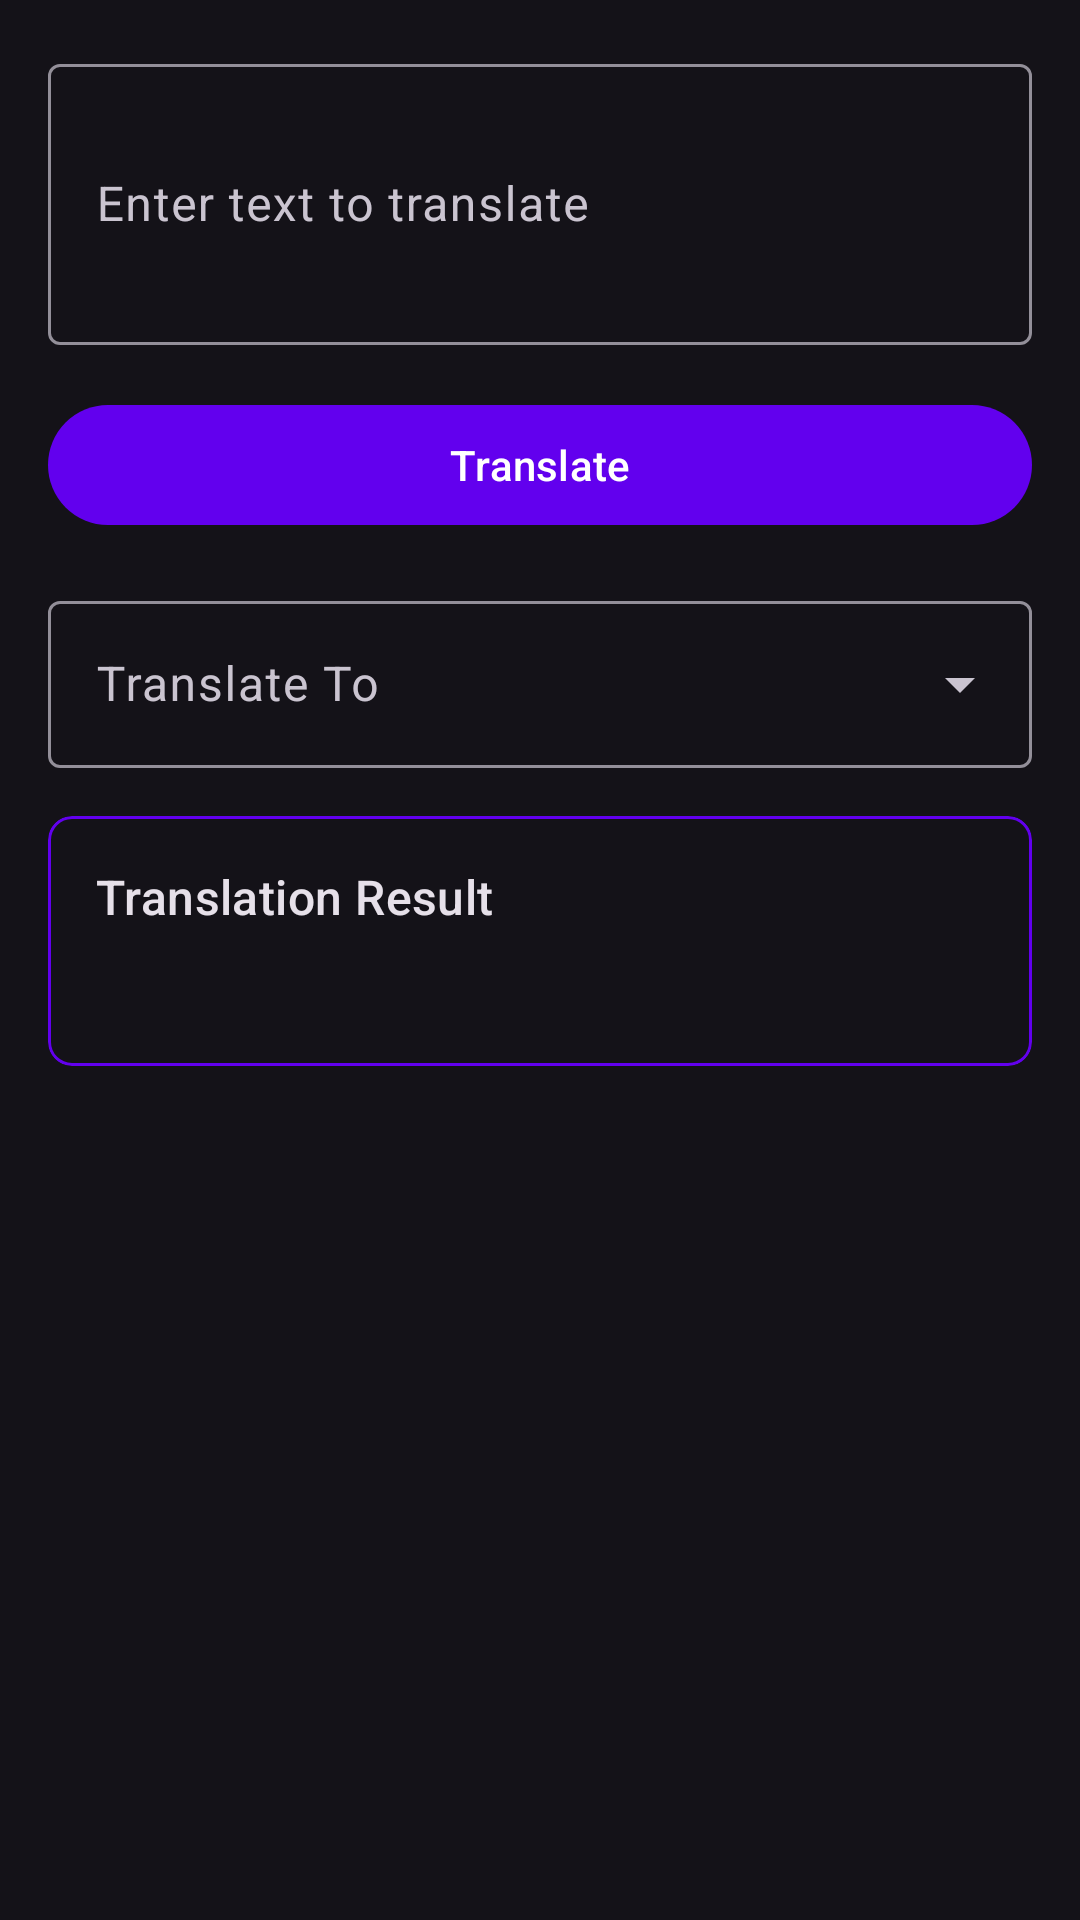

Produce the Android XML layout that renders to this screen, including the resource entries it uses.
<!-- AndroidManifest.xml: application theme Theme.ImageReader -->
<!-- res/layout/fragment_text_translation.xml -->
<?xml version="1.0" encoding="utf-8"?>
<LinearLayout xmlns:android="http://schemas.android.com/apk/res/android"
    xmlns:app="http://schemas.android.com/apk/res-auto"
    xmlns:tools="http://schemas.android.com/tools"
    android:layout_width="match_parent"
    android:layout_height="match_parent"
    android:orientation="vertical"
    android:padding="16dp"
    tools:context=".TextTranslationFragment">

    <com.google.android.material.textfield.TextInputLayout
        android:id="@+id/textInputLayout"
        android:layout_width="match_parent"
        android:layout_height="wrap_content"
        android:hint="Enter text to translate">

        <com.google.android.material.textfield.TextInputEditText
            android:id="@+id/textInputEditText"
            android:layout_width="match_parent"
            android:layout_height="wrap_content"
            android:minLines="3" />

    </com.google.android.material.textfield.TextInputLayout>

    <com.google.android.material.button.MaterialButton
        android:id="@+id/translateTextButton"
        android:layout_width="match_parent"
        android:layout_height="wrap_content"
        android:layout_marginTop="16dp"
        android:text="Translate" />

    <com.google.android.material.textfield.TextInputLayout
        android:id="@+id/targetLangMenu"
        style="@style/Widget.Material3.TextInputLayout.OutlinedBox.ExposedDropdownMenu"
        android:layout_width="match_parent"
        android:layout_height="wrap_content"
        android:layout_marginTop="16dp"
        android:hint="Translate To">

        <AutoCompleteTextView
            android:id="@+id/targetLangSpinner"
            android:layout_width="match_parent"
            android:layout_height="wrap_content"
            android:inputType="none" />

    </com.google.android.material.textfield.TextInputLayout>

    <com.google.android.material.card.MaterialCardView
        android:layout_width="match_parent"
        android:layout_height="wrap_content"
        android:layout_marginTop="16dp"
        app:cardCornerRadius="8dp"
        app:strokeColor="?attr/colorPrimary"
        app:strokeWidth="1dp">

        <LinearLayout
            android:layout_width="match_parent"
            android:layout_height="wrap_content"
            android:orientation="vertical"
            android:padding="16dp">

            <TextView
                android:layout_width="wrap_content"
                android:layout_height="wrap_content"
                android:text="Translation Result"
                android:textAppearance="@style/TextAppearance.Material3.TitleMedium" />

            <TextView
                android:id="@+id/translatedTextView"
                android:layout_width="match_parent"
                android:layout_height="wrap_content"
                android:layout_marginTop="8dp"
                android:textAppearance="@style/TextAppearance.Material3.BodyLarge"
                android:scrollbars="vertical"
                android:maxLines="100"
                tools:text="Translated text will appear here." />
        </LinearLayout>

    </com.google.android.material.card.MaterialCardView>

</LinearLayout>
<!-- resources referenced by this layout -->
<resources>
  <style name="Theme.ImageReader" parent="Theme.Material3.Dark.NoActionBar">
      
      <item name="colorPrimary">@color/purple_500</item>
      <item name="colorPrimaryVariant">@color/purple_700</item>
      <item name="colorOnPrimary">@color/white</item>
      
      <item name="colorSecondary">@color/teal_200</item>
      <item name="colorSecondaryVariant">@color/teal_700</item>
      <item name="colorOnSecondary">@color/black</item>
      
      <item name="android:statusBarColor">?attr/colorPrimaryVariant</item>
      
    </style>
  <!-- not gathered from this repository: default colours our renderer supplied (Android Studio template values) -->
  <color name="purple_500">#FF6200EE</color>
  <color name="purple_700">#FF3700B3</color>
  <color name="teal_200">#FF03DAC5</color>
  <color name="teal_700">#FF018786</color>
  <color name="black">#FF000000</color>
  <color name="white">#FFFFFFFF</color>
</resources>
